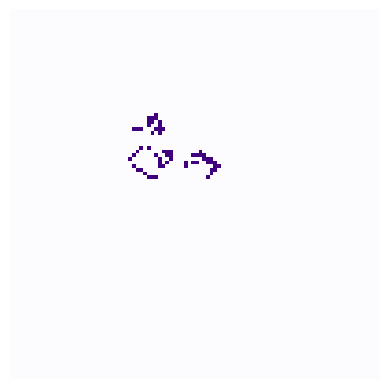

Source code (Python):
import numpy as np
import matplotlib.pyplot as plt
import matplotlib.animation as animation
import argparse


seeds = {
    "diehard": [
        [0, 0, 0, 0, 0, 0, 1, 0],
        [1, 1, 0, 0, 0, 0, 0, 0],
        [0, 1, 0, 0, 0, 1, 1, 1],
    ],
    "boat": [[1, 1, 0], [1, 0, 1], [0, 1, 0]],
    "r_pentomino": [[0, 1, 1], [1, 1, 0], [0, 1, 0]],
    "pentadecathlon": [
        [1, 1, 1, 1, 1, 1, 1, 1],
        [1, 0, 1, 1, 1, 1, 0, 1],
        [1, 1, 1, 1, 1, 1, 1, 1],
    ],
    "beacon": [[1, 1, 0, 0], [1, 1, 0, 0], [0, 0, 1, 1], [0, 0, 1, 1]],
    "acorn": [[0, 1, 0, 0, 0, 0, 0], [0, 0, 0, 1, 0, 0, 0], [1, 1, 0, 0, 1, 1, 1]],
    "spaceship": [[0, 0, 1, 1, 0], [1, 1, 0, 1, 1], [1, 1, 1, 1, 0], [0, 1, 1, 0, 0]],
    "block_switch_engine": [
        [0, 0, 0, 0, 0, 0, 1, 0],
        [0, 0, 0, 0, 1, 0, 1, 1],
        [0, 0, 0, 0, 1, 0, 1, 0],
        [0, 0, 0, 0, 1, 0, 0, 0],
        [0, 0, 1, 0, 0, 0, 0, 0],
        [1, 0, 1, 0, 0, 0, 0, 0],
    ],
    "infinite": [
        [1, 1, 1, 0, 1],
        [1, 0, 0, 0, 0],
        [0, 0, 0, 1, 1],
        [0, 1, 1, 0, 1],
        [1, 0, 1, 0, 1],
    ],
}


def survival(x, y, universe):
    """
    Compute one iteration of Life for one cell.
    :param x: x coordinate of cell in the universe
    :type x: int
    :param y: y coordinate of cell in the universe
    :type y: int
    :param universe: the universe of cells
    :type universe: np.ndarray
    """
    num_neighbours = np.sum(universe[x - 1 : x + 2, y - 1 : y + 2]) - universe[x, y]
    # The rules of Life
    if universe[x, y] and not 2 <= num_neighbours <= 3:
        return 0
    elif num_neighbours == 3:
        return 1
    return universe[x, y]


def generation(universe):
    """
    Compute one iteration of Life for the universe.
    :param universe: initial universe of cells
    :type universe: np.ndarray
    :return: updated universe of cells
    :rtype: np.ndarray
    """
    new_universe = np.copy(universe)
    # Apply the survival function to every cell in the universe
    for i in range(universe.shape[0]):
        for j in range(universe.shape[1]):
            new_universe[i, j] = survival(i, j, universe)
    return new_universe


def animate_life(
    universe_size,
    seed,
    seed_position,
    quality=200,
    cmap="Purples",
    n_generations=50,
    interval=300,
    save=False,
):
    """
    Animate the Game of Life.
    :param universe_size: dimensions of the universe
    :type universe_size: tuple (int, int)
    :param seed: initial starting array
    :type seed: list of lists, np.ndarray
    :param seed_position: coordinates where the top-left corner of the seed array should
                          be pinned
    :type seed_position: tuple (int, int)
    :param cmap: the matplotlib cmap that should be used
    :type cmap: str
    :param n_generations: number of universe iterations, defaults to 30
    :param n_generations: int, optional
    :param interval: time interval between updates (milliseconds), defaults to 300ms
    :param interval: int, optional
    :param save: whether the animation should be saved, defaults to False
    :param save: bool, optional
    """
    # Initialise the universe and seed
    universe = np.zeros(universe_size)
    x_start, y_start = seed_position[0], seed_position[1]
    seed_array = np.array(seeds[seed])
    x_end, y_end = x_start + seed_array.shape[0], y_start + seed_array.shape[1]
    universe[x_start:x_end, y_start:y_end] = seed_array

    # Animate
    fig = plt.figure(dpi=quality)
    plt.axis("off")
    ims = []
    for i in range(n_generations):
        ims.append((plt.imshow(universe, cmap=cmap),))
        universe = generation(universe)
    im_ani = animation.ArtistAnimation(
        fig, ims, interval=interval, repeat_delay=3000, blit=True
    )
    # Optional: save the animation, with a name based on the seed.
    if save:
        im_ani.save((str(seed) + ".gif"), writer="imagemagick")


if __name__ == "__main__":
    parser = argparse.ArgumentParser(
        description="PyGameofLife. By default, produces 50 generations of the 'infinite' seed"
    )
    parser.add_argument(
        "--universe-size",
        type=str,
        default="100,100",
        help="comma-separated dimensions of universe (x by y)",
    )
    parser.add_argument(
        "-seed", type=str, default="infinite", help="seed for Life, see readme for list"
    )
    parser.add_argument(
        "-n", type=int, default=50, help="number of universe iterations"
    )
    parser.add_argument("-quality", type=int, default=100, help="image quality in DPI")
    parser.add_argument("-cmap", type=str, default="Purples", help="colour scheme")
    parser.add_argument(
        "-interval",
        type=int,
        default=300,
        help="interval (in milliseconds) between iterations",
    )
    parser.add_argument(
        "--seed-position",
        type=str,
        default="40,40",
        help="comma-separated coordinates of seed",
    )

    args = parser.parse_args()

    animate_life(
        universe_size=(
            int(args.universe_size.split(",")[0]),
            int(args.universe_size.split(",")[1]),
        ),
        seed=args.seed,
        quality=args.quality,
        cmap=args.cmap,
        seed_position=(
            int(args.seed_position.split(",")[0]),
            int(args.seed_position.split(",")[1]),
        ),
        n_generations=args.n,
        interval=args.interval,
        save=True,
)
